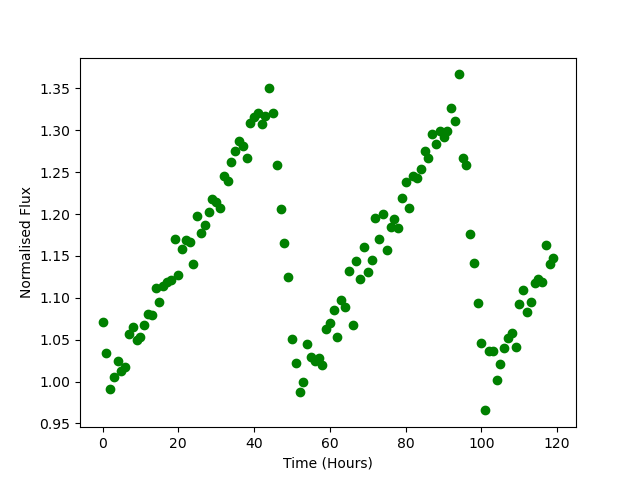

Source data for this figure (header and first rows):
Time, Flux
0.0, 1.071
1.0, 1.035
2.0, 0.9914
3.0, 1.005
4.0, 1.025
5.0, 1.013
6.0, 1.018
7.0, 1.056
8.0, 1.065
9.0, 1.05
10.0, 1.053
11.0, 1.067
12.0, 1.081
13.0, 1.08
14.0, 1.112
15.0, 1.094
16.0, 1.114
17.0, 1.119
18.0, 1.121
19.0, 1.17
20.0, 1.127
21.0, 1.159
22.0, 1.169
23.0, 1.167
24.0, 1.14
25.0, 1.198
26.0, 1.177
27.0, 1.187
28.0, 1.202
29.0, 1.218
30.0, 1.215
31.0, 1.207
32.0, 1.246
33.0, 1.24
34.0, 1.262
35.0, 1.275
36.0, 1.287
37.0, 1.282
38.0, 1.267
39.0, 1.309
40.0, 1.316
41.0, 1.321
42.0, 1.308
43.0, 1.317
44.0, 1.351
45.0, 1.321
46.0, 1.259
47.0, 1.206
48.0, 1.166
49.0, 1.125
50.0, 1.051
51.0, 1.022
52.0, 0.9877
53.0, 0.9999
54.0, 1.045
55.0, 1.029
56.0, 1.025
57.0, 1.029
58.0, 1.02
59.0, 1.063
... 60 more rows
